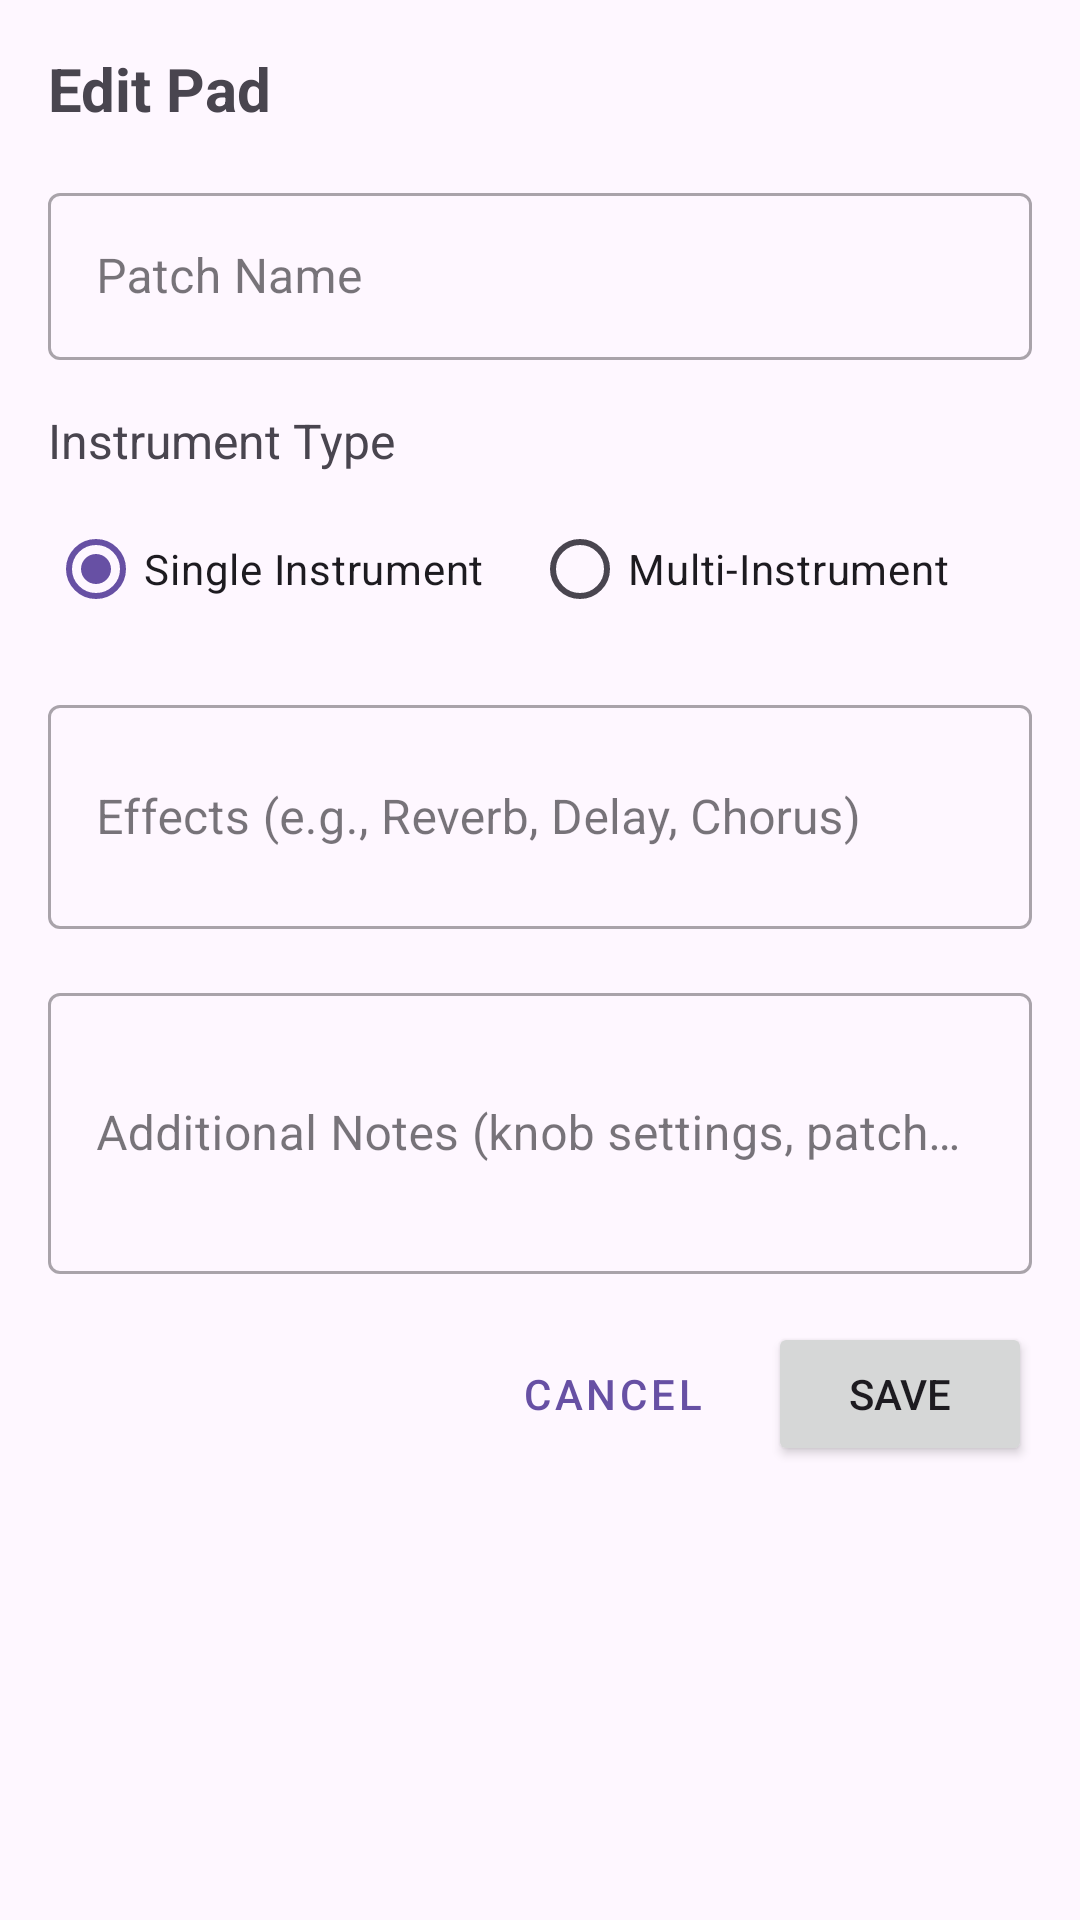

Here is an Android app screen rendered from its layout file. Give the layout XML and the strings, colors and styles it references.
<!-- AndroidManifest.xml: application theme Theme.Midiflux -->
<!-- res/layout/dialog_pad_editor.xml -->
<?xml version="1.0" encoding="utf-8"?>
<ScrollView xmlns:android="http://schemas.android.com/apk/res/android"
    xmlns:app="http://schemas.android.com/apk/res-auto"
    android:layout_width="match_parent"
    android:layout_height="wrap_content">

    <LinearLayout
        android:layout_width="match_parent"
        android:layout_height="wrap_content"
        android:orientation="vertical"
        android:padding="16dp">

        <TextView
            android:id="@+id/dialog_title"
            android:layout_width="match_parent"
            android:layout_height="wrap_content"
            android:layout_marginBottom="16dp"
            android:text="Edit Pad"
            android:textSize="20sp"
            android:textStyle="bold" />

        
        <com.google.android.material.textfield.TextInputLayout
            android:layout_width="match_parent"
            android:layout_height="wrap_content"
            android:layout_marginBottom="16dp"
            style="@style/Widget.MaterialComponents.TextInputLayout.OutlinedBox">

            <com.google.android.material.textfield.TextInputEditText
                android:id="@+id/patch_name_edit"
                android:layout_width="match_parent"
                android:layout_height="wrap_content"
                android:hint="Patch Name" />
        </com.google.android.material.textfield.TextInputLayout>

        
        <TextView
            android:layout_width="match_parent"
            android:layout_height="wrap_content"
            android:text="Instrument Type"
            android:textSize="16sp"
            android:layout_marginBottom="8dp" />

        <RadioGroup
            android:id="@+id/instrument_type_group"
            android:layout_width="match_parent"
            android:layout_height="wrap_content"
            android:orientation="horizontal"
            android:layout_marginBottom="16dp">

            <RadioButton
                android:id="@+id/radio_single_instrument"
                android:layout_width="wrap_content"
                android:layout_height="wrap_content"
                android:text="Single Instrument"
                android:checked="true" />

            <RadioButton
                android:id="@+id/radio_multi_instrument"
                android:layout_width="wrap_content"
                android:layout_height="wrap_content"
                android:layout_marginStart="16dp"
                android:text="Multi-Instrument" />
        </RadioGroup>

        
        <LinearLayout
            android:id="@+id/single_instrument_section"
            android:layout_width="match_parent"
            android:layout_height="wrap_content"
            android:orientation="vertical">

            <com.google.android.material.textfield.TextInputLayout
                android:layout_width="match_parent"
                android:layout_height="wrap_content"
                android:layout_marginBottom="16dp"
                style="@style/Widget.MaterialComponents.TextInputLayout.OutlinedBox">

                <com.google.android.material.textfield.TextInputEditText
                    android:id="@+id/effects_edit"
                    android:layout_width="match_parent"
                    android:layout_height="wrap_content"
                    android:hint="Effects (e.g., Reverb, Delay, Chorus)"
                    android:inputType="textMultiLine"
                    android:minLines="2" />
            </com.google.android.material.textfield.TextInputLayout>
        </LinearLayout>

        
        <LinearLayout
            android:id="@+id/multi_instrument_section"
            android:layout_width="match_parent"
            android:layout_height="wrap_content"
            android:orientation="vertical"
            android:visibility="gone">

            
            <LinearLayout
                android:id="@+id/layers_container"
                android:layout_width="match_parent"
                android:layout_height="wrap_content"
                android:orientation="vertical">

                
                <LinearLayout
                    android:id="@+id/layer_1"
                    android:layout_width="match_parent"
                    android:layout_height="wrap_content"
                    android:orientation="vertical"
                    android:background="#f5f5f5"
                    android:padding="8dp"
                    android:layout_marginBottom="8dp">

                    <com.google.android.material.textfield.TextInputLayout
                        android:layout_width="match_parent"
                        android:layout_height="wrap_content"
                        android:layout_marginBottom="8dp"
                        style="@style/Widget.MaterialComponents.TextInputLayout.OutlinedBox">

                        <com.google.android.material.textfield.TextInputEditText
                            android:id="@+id/layer_name_1"
                            android:layout_width="match_parent"
                            android:layout_height="wrap_content"
                            android:hint="Layer 1 Name" />
                    </com.google.android.material.textfield.TextInputLayout>

                    <com.google.android.material.textfield.TextInputLayout
                        android:layout_width="match_parent"
                        android:layout_height="wrap_content"
                        style="@style/Widget.MaterialComponents.TextInputLayout.OutlinedBox">

                        <com.google.android.material.textfield.TextInputEditText
                            android:id="@+id/layer_effects_1"
                            android:layout_width="match_parent"
                            android:layout_height="wrap_content"
                            android:hint="Layer 1 Effects"
                            android:inputType="textMultiLine"
                            android:minLines="2" />
                    </com.google.android.material.textfield.TextInputLayout>
                </LinearLayout>
            </LinearLayout>

            
            <Button
                android:id="@+id/add_layer_button"
                android:layout_width="wrap_content"
                android:layout_height="wrap_content"
                android:layout_gravity="center_horizontal"
                android:text="Add Layer"
                style="@style/Widget.MaterialComponents.Button.OutlinedButton"
                android:layout_marginBottom="16dp" />

            
            <com.google.android.material.textfield.TextInputLayout
                android:layout_width="match_parent"
                android:layout_height="wrap_content"
                android:layout_marginBottom="16dp"
                style="@style/Widget.MaterialComponents.TextInputLayout.OutlinedBox">

                <com.google.android.material.textfield.TextInputEditText
                    android:id="@+id/overall_effects_edit"
                    android:layout_width="match_parent"
                    android:layout_height="wrap_content"
                    android:hint="Overall Effects (applied to all layers)"
                    android:inputType="textMultiLine"
                    android:minLines="2" />
            </com.google.android.material.textfield.TextInputLayout>
        </LinearLayout>

        
        <com.google.android.material.textfield.TextInputLayout
            android:layout_width="match_parent"
            android:layout_height="wrap_content"
            android:layout_marginBottom="16dp"
            style="@style/Widget.MaterialComponents.TextInputLayout.OutlinedBox">

            <com.google.android.material.textfield.TextInputEditText
                android:id="@+id/notes_edit"
                android:layout_width="match_parent"
                android:layout_height="wrap_content"
                android:hint="Additional Notes (knob settings, patch details, etc.)"
                android:inputType="textMultiLine"
                android:minLines="3" />
        </com.google.android.material.textfield.TextInputLayout>

        
        <LinearLayout
            android:layout_width="match_parent"
            android:layout_height="wrap_content"
            android:orientation="horizontal"
            android:gravity="end">

            <Button
                android:id="@+id/cancel_button"
                android:layout_width="wrap_content"
                android:layout_height="wrap_content"
                android:layout_marginEnd="8dp"
                android:text="Cancel"
                style="@style/Widget.MaterialComponents.Button.TextButton" />

            <Button
                android:id="@+id/save_button"
                android:layout_width="wrap_content"
                android:layout_height="wrap_content"
                android:text="Save" />
        </LinearLayout>
    </LinearLayout>
</ScrollView>
<!-- resources referenced by this layout -->
<resources>
  <style name="Theme.Midiflux" parent="Base.Theme.Midiflux" />
  <style name="Base.Theme.Midiflux" parent="Theme.Material3.DayNight.NoActionBar">
          
          
      </style>
</resources>
